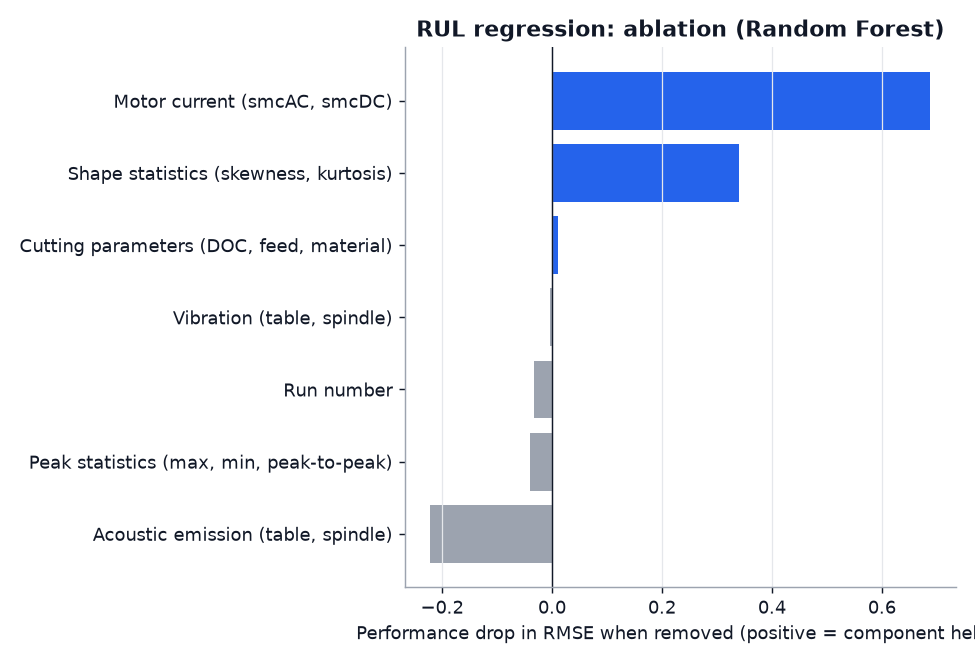

Data behind this chart, as committed beside it:
Variant, MAE_mean, MAE_std, RMSE_mean, RMSE_std, R2_mean, R2_std, Features used, Features removed, Performance drop, Primary metric
All features (full model), 3.423, 0.954, 4.137, 1.098, -0.5657, 1.82, 52, 0, 0.0, RMSE
Without Motor current (smcAC, smcDC), 4.056, 1.101, 4.825, 1.113, -1.428, 3.635, 36, 16, 0.6883, RMSE
Without Vibration (table, spindle), 3.376, 0.9071, 4.132, 1.095, -0.5361, 1.67, 36, 16, -0.004514, RMSE
Without Acoustic emission (table, spindl…, 3.165, 0.8907, 3.915, 1.096, -0.1871, 1.14, 36, 16, -0.2217, RMSE
Without Cutting parameters (DOC, feed, m…, 3.411, 0.9104, 4.148, 1.078, -0.4869, 1.541, 49, 3, 0.01119, RMSE
Without Run number, 3.367, 0.884, 4.104, 1.061, -0.5303, 1.772, 51, 1, -0.03248, RMSE
Without Shape statistics (skewness, kurt…, 3.721, 1.245, 4.477, 1.162, -1.54, 4.314, 40, 12, 0.3402, RMSE
Without Peak statistics (max, min, peak-…, 3.372, 1.045, 4.097, 1.203, -0.3141, 1.29, 34, 18, -0.03935, RMSE
